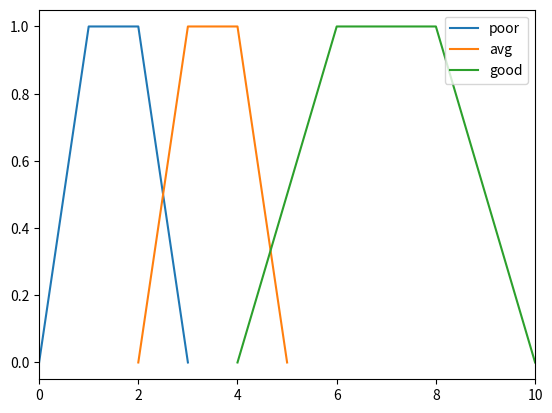

This chart was generated by the following Python code:
import matplotlib.pyplot as plt
import numpy as np

class input():
    def __init__(self,mini:float,maxi:float):
        self.minimum = mini
        self.maximum = maxi
        self.sections = {}

    def add_section(self,nodes:list,name:str):
        if len(nodes) == 3:
            self.sections[name] = nodes

        elif len(nodes) == 4:
            self.sections[name] = nodes

        else :
            raise TypeError("too many or too few elements in list")


    def draw_input(self):
        plt.figure()

        for k,v in enumerate(self.sections):
            print(v)
            if len(self.sections[v]) == 3:
                y1 = [0, 1, 0]
                plt.plot(self.sections[v], y1,label = v)
            if len(self.sections[v]) == 4:
                y2 = [0, 1, 1, 0]
                plt.plot(self.sections[v],y2,label = v)

        plt.xlim([self.minimum,self.maximum])
        plt.legend()
        plt.show()

    def set_procent(self,szukana:list,section:str):
        print(np.interp(6,self.sections['poor1'],y2))
        return # dwie



input1 = input(0,10)
input1.add_section([0,1,2,3],'poor')
input1.add_section([2,3,4,5],'avg')
input1.add_section([4,6,8,10],'good')
#print(input1.sections)
input1.draw_input()











